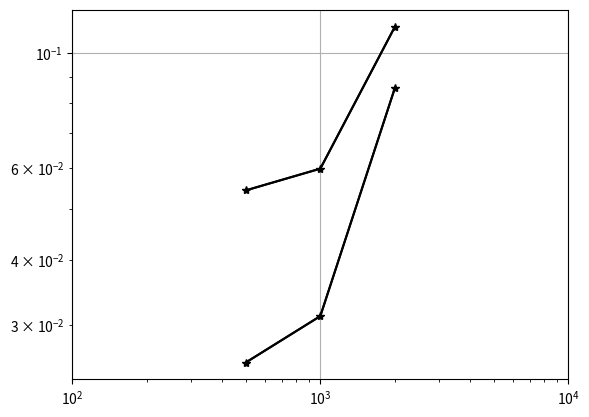

Here is the Python script that generated this plot:
import numpy as np
import matplotlib.pyplot as plt

nn = [2000,1000,500]
errorMC = [0.0857, 0.0312, 0.0254]
errorMC.append([0.1123, 0.0599, 0.0544])

# nnlog = np.log(nn)
# erroLog = np.log(errorMC)

plt.loglog(nn,errorMC[:3], "k", marker="*")
plt.loglog(nn,errorMC[:3], "k")
plt.loglog(nn,errorMC[3], "k", marker="*")
plt.loglog(nn,errorMC[3], "k")
plt.xlim(100,10000)
plt.grid()
plt.show()